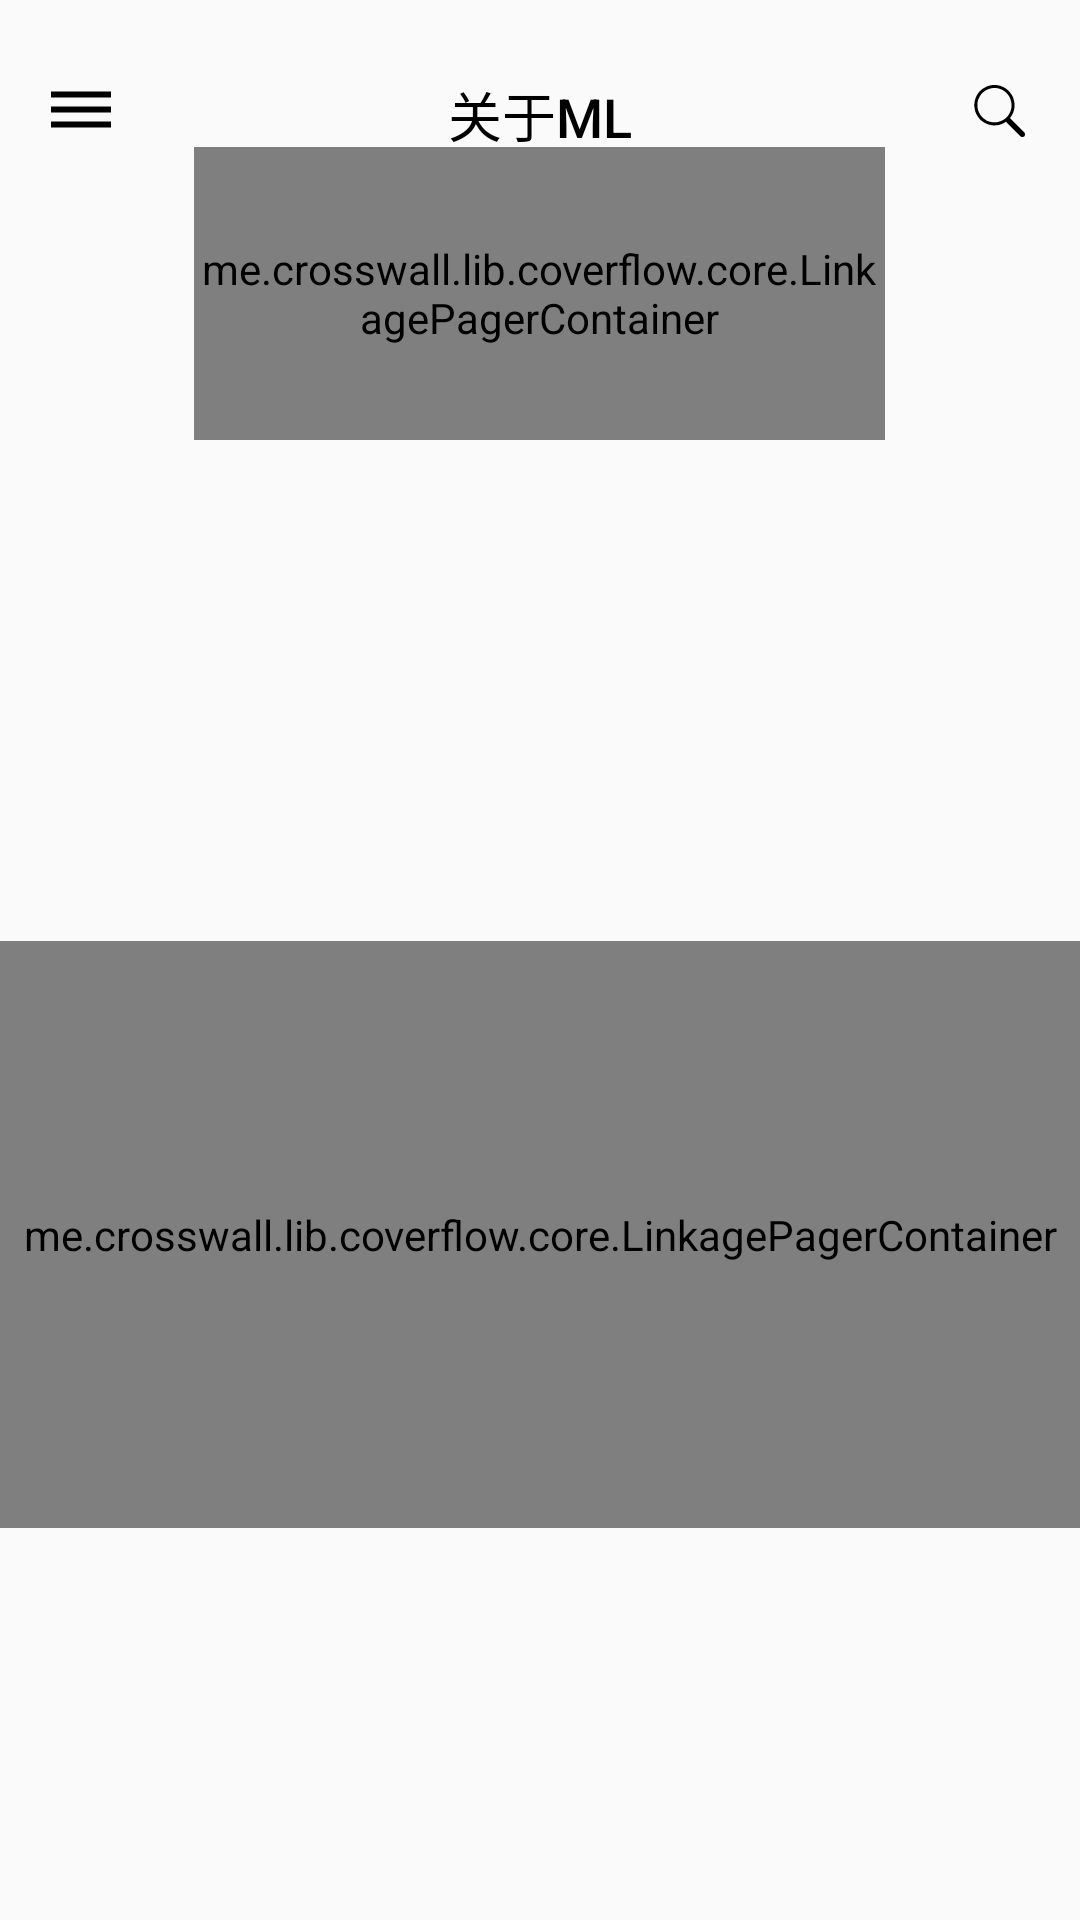

Reconstruct the res/layout file that produces this screen, plus the resources it refers to.
<!-- AndroidManifest.xml: application theme AppTheme -->
<!-- res/layout/fragment_our.xml -->
<FrameLayout xmlns:android="http://schemas.android.com/apk/res/android"
    xmlns:tools="http://schemas.android.com/tools"
    android:layout_width="match_parent"
    android:layout_height="match_parent"
    tools:context="com.yorhp.mlratingstudio.mvp.view.fragement.OurFragment">

    <LinearLayout
        android:layout_width="match_parent"
        android:layout_height="match_parent"
        android:elevation="1dp"
        android:orientation="vertical">

        <View
            android:layout_width="match_parent"
            android:layout_height="0dp"
            android:layout_weight="433" />


        <me.crosswall.lib.coverflow.core.LinkagePagerContainer
            android:id="@+id/container_about"
            android:layout_width="match_parent"
            android:layout_height="0dp"
            android:layout_weight="270">

            <android.support.v4.view.LinkagePager
                android:id="@+id/vp_about"
                android:layout_width="match_parent"
                android:layout_height="match_parent"
                android:layout_gravity="center"
                android:layout_marginLeft="40dp"
                android:layout_marginRight="40dp" />

        </me.crosswall.lib.coverflow.core.LinkagePagerContainer>

        <View
            android:layout_width="match_parent"
            android:layout_height="0dp"
            android:layout_weight="180" />

    </LinearLayout>


    <LinearLayout
        android:layout_width="match_parent"
        android:layout_height="match_parent"
        android:orientation="vertical">

        <LinearLayout
            android:layout_width="match_parent"
            android:layout_height="0dp"
            android:layout_weight="209"
            android:orientation="vertical"
            android:paddingTop="25dip">

            <LinearLayout
                android:layout_width="match_parent"
                android:layout_height="wrap_content"
                android:orientation="horizontal">

                <ImageView
                    android:id="@+id/iv_menu"
                    android:layout_width="wrap_content"
                    android:layout_height="wrap_content"
                    android:layout_marginLeft="15dp"
                    android:src="@drawable/ic_menu_black" />

                <TextView
                    android:layout_width="0dp"
                    android:layout_height="match_parent"
                    android:layout_weight="1"
                    android:gravity="center"
                    android:text="@string/action_our"
                    android:textAppearance="@style/TextAppearance.AppCompat.Title"
                    android:textColor="@color/black"
                    android:textSize="18sp" />

                <ImageView
                    android:id="@+id/iv_search"
                    android:layout_width="wrap_content"
                    android:layout_height="wrap_content"
                    android:layout_gravity="center_vertical"
                    android:layout_marginRight="15dp"
                    android:src="@drawable/ic_search_black" />

            </LinearLayout>


            <LinearLayout
                android:layout_width="match_parent"
                android:layout_height="match_parent"
                android:gravity="center_vertical"
                android:orientation="horizontal">

                <LinearLayout
                    android:layout_width="0dp"
                    android:layout_height="match_parent"
                    android:layout_weight="100"
                    android:gravity="right|center_vertical">

                    <ImageView
                        android:id="@+id/iv_pre"
                        android:layout_width="wrap_content"
                        android:layout_height="wrap_content"
                        android:background="?android:attr/selectableItemBackgroundBorderless"
                        android:clickable="true"
                        android:src="@drawable/ic_arrow_left" />

                </LinearLayout>

                <me.crosswall.lib.coverflow.core.LinkagePagerContainer
                    android:id="@+id/container_head"
                    android:layout_width="0dp"
                    android:layout_height="match_parent"
                    android:layout_weight="355">

                    <com.yorhp.mlratingstudio.mvp.view.myview.NoScrollLinkagePaper
                        android:id="@+id/vp_head"
                        android:layout_width="55dp"
                        android:layout_height="55dp"
                        android:layout_gravity="center" />

                </me.crosswall.lib.coverflow.core.LinkagePagerContainer>

                <LinearLayout
                    android:layout_width="0dp"
                    android:layout_height="match_parent"
                    android:layout_weight="100"
                    android:gravity="left|center_vertical">

                    <ImageView
                        android:id="@+id/iv_next"
                        android:layout_width="wrap_content"
                        android:layout_height="wrap_content"
                        android:background="?android:attr/selectableItemBackgroundBorderless"
                        android:clickable="true"
                        android:src="@drawable/ic_arrow_right" />

                </LinearLayout>

            </LinearLayout>


        </LinearLayout>

        <LinearLayout
            android:layout_width="match_parent"
            android:layout_height="0dp"
            android:layout_weight="530">

            <ImageView
                android:id="@+id/iv_image"
                android:layout_width="match_parent"
                android:layout_height="match_parent" />

        </LinearLayout>

        <LinearLayout
            android:layout_width="match_parent"
            android:layout_height="0dp"
            android:layout_marginBottom="5dp"
            android:layout_marginTop="10dp"
            android:layout_weight="150"
            android:orientation="horizontal">

            <ImageView
                android:id="@+id/iv_studio"
                android:layout_width="0dp"
                android:layout_height="match_parent"
                android:layout_weight="1" />

            <View
                android:layout_width="10dp"
                android:layout_height="match_parent" />

            <ImageView
                android:id="@+id/iv_wine"
                android:layout_width="0dp"
                android:layout_height="match_parent"
                android:layout_weight="1" />


        </LinearLayout>

    </LinearLayout>


</FrameLayout>
<!-- resources referenced by this layout -->
<resources>
  <color name="black">#000000</color>
  <!-- drawable ic_menu_black (drawable) -->
  <vector xmlns:android="http://schemas.android.com/apk/res/android"
          android:width="24dp"
          android:height="24dp"
          android:viewportWidth="24.0"
          android:viewportHeight="24.0">
      <path
          android:fillColor="@color/black"
          android:pathData="M2,15.5v2h20v-2L2,15.5zM2,10.5v2h20v-2L2,10.5zM2,5.5v2h20v-2L2,5.5z"/>
  </vector>
  <!-- drawable ic_search_black (drawable) -->
  <vector android:height="24dp" android:viewportHeight="1024.0"
      android:viewportWidth="1024.0" android:width="24dp" xmlns:android="http://schemas.android.com/apk/res/android">
      <path android:fillColor="@color/black" android:pathData="M872.8,819l-0,-0v0h0c6.6,7.7 9.9,16.3 9.9,25.6 0,10.5 -3.7,19.4 -11.2,26.9 -6.7,6.9 -16,11.2 -26.4,11.2 -0.2,0 -0.4,-0 -0.6,-0 -4.4,0 -8.7,-0.7 -12.8,-2.1 -6.2,-2.1 -11.5,-5.7 -15.4,-10.4l0.1,0.9 -204.6,-206.1c-49.1,34.8 -104.1,52.1 -164.8,52.1 -6.1,0 -12.3,-0.3 -18.6,-0.8 -12.5,-1.1 -23.9,-3.2 -35,-6.1 -34.4,-2.3 -79.8,-21.7 -117.2,-50.9 -22.7,-13.3 -53.6,-46.1 -76.8,-87 -18.9,-31.6 -31.6,-69 -35.6,-109 2.1,24.5 -2.3,-3.2 -2.7,-31.8 0.2,9.8 0,3.7 0,-2.4 0,-17.2 1.6,-34.1 4.5,-50.5 7.2,-45.1 25.6,-86.6 52.2,-121.5 13.2,-24.7 55.4,-62.6 105.8,-85.6 -26.2,10.8 0.9,-4.1 31,-14.6 27.5,-10 59.2,-15.7 92.3,-15.7 0,0 0,0 0,0 13.3,0 26,0.8 38.1,2.5 32.6,4.4 63.8,14.3 93.6,29.8 48.2,25.1 87.1,62.5 113.3,108.1 -9.5,-21.5 10.2,10.5 23.7,47.5 13.5,37 19.5,74.5 17.8,112.6 -2.2,63.5 -24,120.6 -65.4,171.3l205.4,206.1h-0.8zM690.6,440.8c0.2,-3.7 0.3,-8 0.3,-12.4 0,-31.3 -6.2,-61.2 -17.5,-88.5 -13.2,-35 -34.6,-65.9 -61.7,-90.5 21.1,20.3 6.9,5 -9.3,-8.5 -30.3,-25.4 -67.3,-43.7 -108,-52 25.7,4.4 -9.1,-3.9 -45.8,-3.9 -9.9,0 -19.6,0.6 -29.2,1.7 -1.6,-0.1 -4.3,0.2 -6.9,0.8l-4.4,0.7c-44.7,7.1 -84.1,25.9 -116.1,53.1 -24,15 -55.6,56 -72.1,104.1 -2,-6.8 -13.2,30.7 -15.2,72.1 -1.9,41.4 5.6,79.7 22.8,115 20.9,45.9 54.8,82.8 97,106.8 -0.2,5.5 43.2,25.6 90.8,31.7 1.5,3.1 37.2,5 73,-1.1 31,-5.6 58.6,-16.3 83.3,-31.4 8.6,-1.6 39.9,-25.6 64.4,-55.3 -9.5,15.9 17.6,-17.7 35.1,-56.5 -25,44.5 -14.6,28.7 -6.4,11.6v0c15.9,-30.5 25.4,-66.5 25.9,-104.7z"/>
  </vector>
  <string name="action_our">关于ML</string>
  <style name="AppTheme" parent="Theme.AppCompat.Light.NoActionBar">
          
          <item name="colorPrimary">@color/colorPrimary</item>
          <item name="colorPrimaryDark">@color/colorPrimaryDark</item>
          <item name="colorAccent">@color/colorAccent</item>
      </style>
  <color name="colorPrimary">#2e8b57</color>
  <color name="colorPrimaryDark">#2e8b57</color>
  <color name="colorAccent">#FF4081</color>
</resources>
